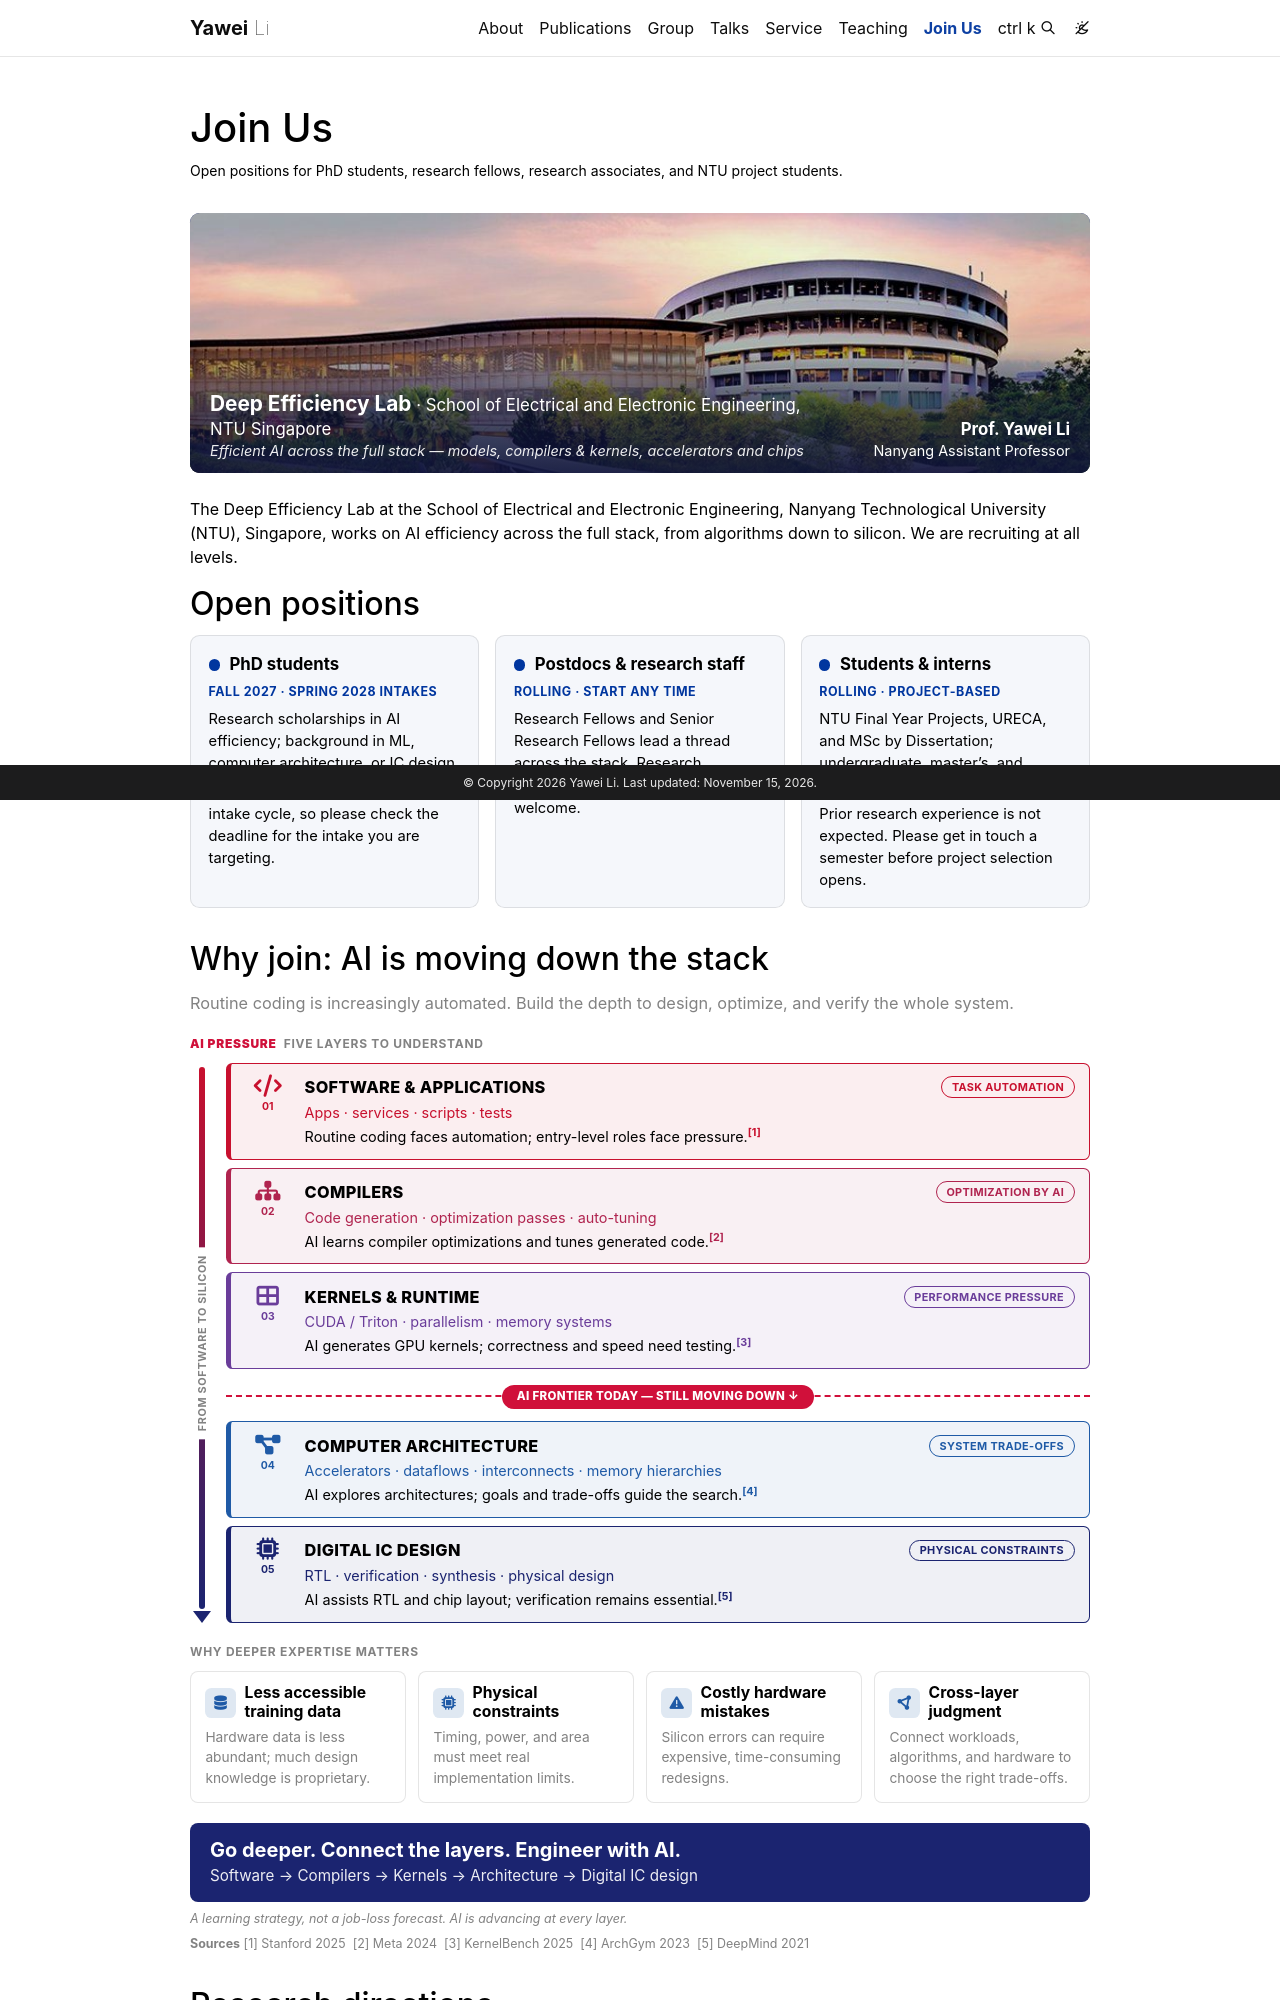

repository: ofsoundof/ofsoundof.github.io · page: join/index.html · generator: jekyll

---
layout: page
permalink: /join/
title: Join Us
description: Open positions for PhD students, research fellows, research associates, and NTU project students.
nav: true
nav_order: 7
---

{% include join/styles.liquid %}
{% include join/hero.liquid %}

The Deep Efficiency Lab at the School of Electrical and Electronic Engineering, Nanyang Technological University (NTU), Singapore, works on AI efficiency across the full stack, from algorithms down to silicon. We are recruiting at all levels.

## Open positions

{% include join/positions.liquid %}

## Why join: AI is moving down the stack

{% include join/stack.liquid %}

## Research directions

The first direction cuts across the other three.

<div class="jn-dirs" markdown="1">

- **Embodied AI Systems** Software–hardware co-design for robotics — VLAs, world models, and the memory, compression and architecture work needed to run them within real latency and power budgets. People on this direction work across the algorithm–hardware boundary rather than on one side of it.
- **IC Design & EDA** Open-source processor and AI accelerator architectures based on RISC-V, as well as EDA methodologies for hardware PPA (Power, Performance, Area) optimization and 3D integration. This is the newest direction in the lab and the one I am building most actively, growing out of my work at ETH Z&uuml;rich with Prof. Luca Benini's group.
- **Algorithm & Software** Efficient AI/ML and robotics algorithms, leveraging model acceleration techniques to improve the training and inference efficiency of LLMs, VLMs, and VLAs.
- **Biosignal Foundation Models** Accurate and efficient models for EEG, EMG and related physiological signals, and their deployment on wearable devices.

</div>
